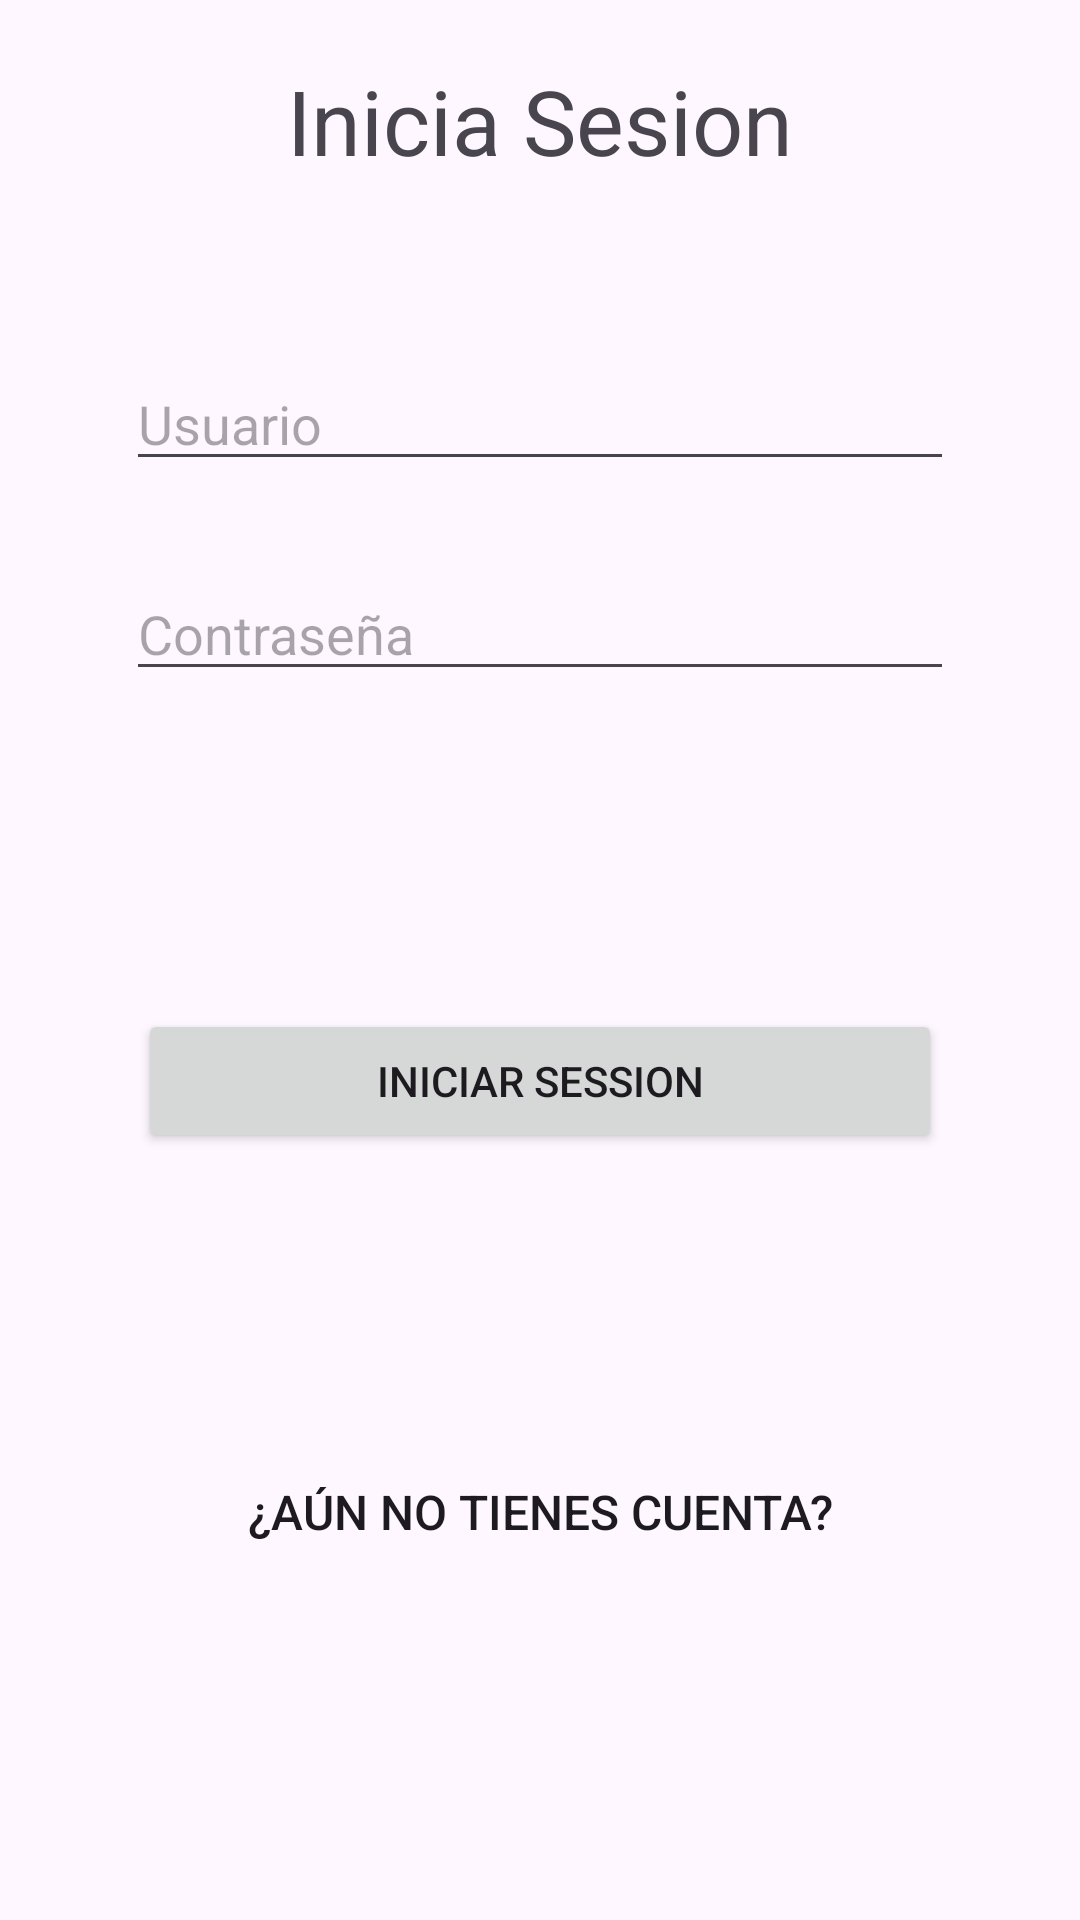

Layout XML and referenced resources for this Android screen:
<!-- AndroidManifest.xml: application theme Theme.Modulo2 -->
<!-- res/layout/fragment_login.xml -->
<?xml version="1.0" encoding="utf-8"?>
<androidx.constraintlayout.widget.ConstraintLayout xmlns:android="http://schemas.android.com/apk/res/android"
    xmlns:tools="http://schemas.android.com/tools"
    xmlns:app="http://schemas.android.com/apk/res-auto"
    android:layout_width="match_parent"
    android:layout_height="match_parent"
    tools:context=".ui.user.LoginFragment">

    <androidx.constraintlayout.widget.Guideline
        android:id="@+id/glStart"
        android:layout_width="wrap_content"
        android:layout_height="wrap_content"
        android:orientation="vertical"
        app:layout_constraintGuide_begin="26dp"
        />
    <androidx.constraintlayout.widget.Guideline
        android:id="@+id/glEnd"
        android:layout_width="wrap_content"
        android:layout_height="wrap_content"
        android:orientation="vertical"
        app:layout_constraintGuide_end="26dp"
        />

    <androidx.constraintlayout.widget.Guideline
        android:id="@+id/glPercent"
        android:orientation="horizontal"
        app:layout_constraintGuide_percent=".15"
        android:layout_width="wrap_content"
        android:layout_height="wrap_content"/>

    <androidx.constraintlayout.widget.Guideline
        android:id="@+id/glPercentEnd"
        android:orientation="horizontal"
        app:layout_constraintGuide_percent=".75"
        android:layout_width="wrap_content"
        android:layout_height="wrap_content"/>


    <TextView
        android:id="@+id/tvTitle"
        android:text="@string/title_login"
        app:layout_constraintTop_toTopOf="parent"
        app:layout_constraintStart_toStartOf="@+id/glStart"
        app:layout_constraintEnd_toEndOf="@+id/glEnd"
        android:layout_marginTop="20dp"
        android:textSize="30sp"

        android:layout_width="wrap_content"
        android:layout_height="wrap_content"/>

    <EditText
        android:id="@+id/etEmailLogin"
        android:layout_width="0dp"
        android:layout_height="40dp"
        android:hint="@string/text_user_hint"
        app:layout_constraintTop_toBottomOf="@+id/tvTitle"
        app:layout_constraintStart_toEndOf="@+id/glStart"
        app:layout_constraintEnd_toStartOf="@+id/glEnd"
        android:paddingLeft="16dp"
        android:paddingEnd="16dp"
        android:layout_marginLeft="16dp"
        android:layout_marginRight="16dp"
        android:layout_marginTop="60dp"
        android:drawablePadding="8dp"/>

    <EditText
        android:id="@+id/etLoginPassword"
        android:layout_width="0dp"
        android:layout_height="40dp"
        android:hint="@string/text_password_hint"
        android:inputType="textPassword"
        app:layout_constraintTop_toBottomOf="@+id/etEmailLogin"
        app:layout_constraintStart_toEndOf="@+id/glStart"
        app:layout_constraintEnd_toStartOf="@+id/glEnd"
        android:paddingLeft="16dp"
        android:paddingEnd="16dp"
        android:layout_marginLeft="16dp"
        android:layout_marginRight="16dp"
        android:layout_marginTop="30dp"
        android:drawablePadding="8dp"/>

    <Button
        android:id="@+id/btLogin"
        android:text="@string/btn_login"
        android:layout_marginTop="10dp"
        android:layout_width="0dp"
        android:layout_height="wrap_content"
        android:layout_marginLeft="20dp"
        android:layout_marginRight="20dp"
        app:layout_constraintTop_toBottomOf="@+id/etLoginPassword"
        app:layout_constraintStart_toEndOf="@id/glStart"
        app:layout_constraintEnd_toEndOf="@id/glEnd"
        app:layout_constraintBottom_toBottomOf="@+id/glPercentEnd"
        />

    <Button
        android:id="@+id/btnLoginRegister"
        android:layout_width="wrap_content"
        android:layout_height="wrap_content"
        android:text="@string/btn_register"
        android:background="@android:color/transparent"
        android:padding="10dp"
        android:textColor="@color/primary"
        android:textSize="16sp"
        app:layout_constraintStart_toEndOf="@id/glStart"
        app:layout_constraintEnd_toEndOf="@id/glEnd"
        app:layout_constraintTop_toBottomOf="@+id/glPercentEnd"/>

</androidx.constraintlayout.widget.ConstraintLayout>
<!-- resources referenced by this layout -->
<resources>
  <string name="btn_login">Iniciar Session</string>
  <string name="btn_register">¿Aún no tienes cuenta?</string>
  <string name="text_password_hint">Contraseña</string>
  <string name="text_user_hint">Usuario</string>
  <string name="title_login">Inicia Sesion</string>
  <style name="Theme.Modulo2" parent="Base.Theme.Modulo2" />
  <style name="Base.Theme.Modulo2" parent="Theme.Material3.DayNight.NoActionBar">
          
          
      </style>
</resources>
